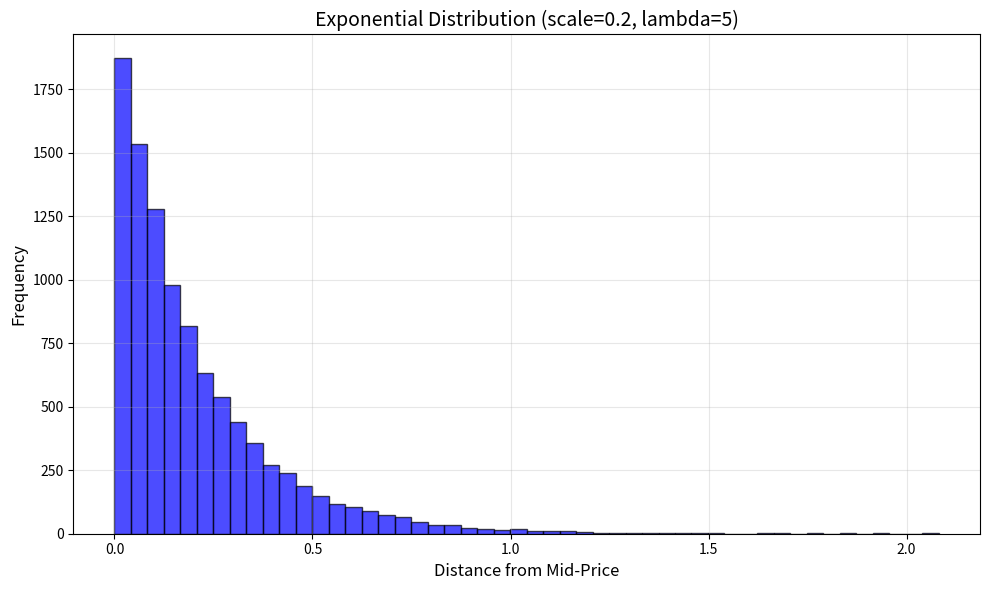

The script that saved this image:
import numpy as np
import matplotlib.pyplot as plt

# Parameters
limitOrderLambda = 5  # typical value from FundamentalAgent
scale = 1.0 / limitOrderLambda  # scale = 0.2
midPrice = 100  # example mid-price

# Generate samples
num_samples = 10000
exp_samples = np.random.exponential(scale=scale, size=num_samples)

# Create prices (randomly placed above/below mid-price)
signs = np.random.choice([-1, 1], size=num_samples)
prices = midPrice + signs * exp_samples

# Plot the distribution
fig, ax = plt.subplots(figsize=(10, 6))

# Exponential samples distribution
ax.hist(exp_samples, bins=50, edgecolor='black', alpha=0.7, color='blue')
ax.set_xlabel('Distance from Mid-Price', fontsize=12)
ax.set_ylabel('Frequency', fontsize=12)
ax.set_title(f'Exponential Distribution (scale={scale}, lambda={limitOrderLambda})', fontsize=14)
ax.grid(True, alpha=0.3)

plt.tight_layout()
plt.savefig('exponential_distribution.png', dpi=150, bbox_inches='tight')
plt.show()

# Print statistics
print(f"Exponential Distribution Statistics (scale={scale}):")
print(f"  Mean distance: {np.mean(exp_samples):.4f}")
print(f"  Median distance: {np.median(exp_samples):.4f}")
print(f"  Std dev: {np.std(exp_samples):.4f}")
print(f"\nOrder Price Statistics (mid={midPrice}):")
print(f"  Mean: {np.mean(prices):.4f}")
print(f"  Median: {np.median(prices):.4f}")
print(f"  Min: {np.min(prices):.4f}")
print(f"  Max: {np.max(prices):.4f}")
print(f"  % within 1 unit: {100 * np.mean(np.abs(prices - midPrice) <= 1):.1f}%")
print(f"  % within 5 units: {100 * np.mean(np.abs(prices - midPrice) <= 5):.1f}%")
